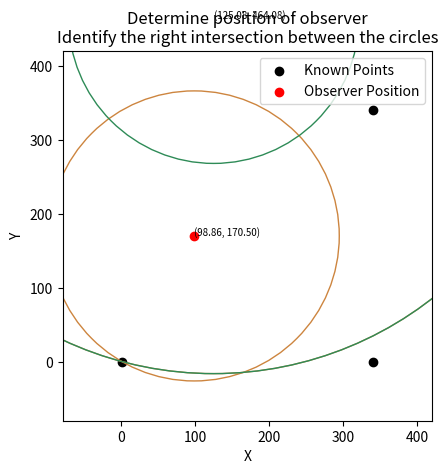

Source code (Python):
import numpy as np
import matplotlib.pyplot as plt

# Define known points A, B, C
x_coords = np.array([1, 340, 340])
y_coords = np.array([1, 1, 340])

# Observed angles
observer_angle_AB = np.pi * 4 / 6
observer_angle_AC = np.pi * 1 / 3
observer_angle_BC = np.pi

# Calculate length of sides AB and AC
length_AB = np.sqrt((x_coords[1] - x_coords[0]) ** 2 + (y_coords[1] - y_coords[0]) ** 2)
length_AC = np.sqrt((x_coords[2] - x_coords[0]) ** 2 + (y_coords[2] - y_coords[0]) ** 2)

# Shift coordinates such that A is located at (0, 0)
coords_A = np.array([x_coords - x_coords[0], y_coords - y_coords[0]])

# Create matrices for transformation and change of basis
P_AB = np.vstack((coords_A[:, 1], np.array([[0, 1], [-1, 0]]).dot(coords_A[:, 1]))).T / length_AB
P_AC = np.vstack((coords_A[:, 2], np.array([[0, 1], [-1, 0]]).dot(coords_A[:, 2]))).T / length_AC

# Calculate transformed coordinates in new orthogonal basis AB and AC
coords_AB = np.linalg.solve(P_AB, coords_A)
coords_AC = np.linalg.solve(P_AC, coords_A)

# Calculate points in new orthogonal basis AB
peri_coords_AB = np.array([length_AB / 2, length_AB / 2 * np.tan(np.pi / 2 - observer_angle_AB / 2)])
center_coords_AB = np.array([peri_coords_AB[1], -peri_coords_AB[0]])
radius_AB = np.sqrt(np.sum(center_coords_AB ** 2))

# Calculate points in new orthogonal basis AC
peri_coords_AC = np.array([length_AC / 2, length_AC / 2 * np.tan(np.pi / 2 - observer_angle_AC / 2)])
center_coords_AC = np.array([peri_coords_AC[1], -peri_coords_AC[0]])
radius_AC = np.sqrt(np.sum(center_coords_AC ** 2))

# Transform points back to orthonormal basis
center_coords_A = np.column_stack((np.dot(P_AB, center_coords_AB), np.dot(P_AC, center_coords_AC)))
center_coords = center_coords_A + np.array([x_coords[0], y_coords[0]])

# Create plot
plt.figure()
plt.scatter(x_coords, y_coords, marker='o', color='black', label='Known Points')
plt.scatter(center_coords[0, :], center_coords[1, :], marker='o', color='red', label='Observer Position')
for i in range(center_coords.shape[1]):
    plt.text(center_coords[0, i], center_coords[1, i], f'({center_coords[0, i]:.2f}, {center_coords[1, i]:.2f})', fontsize=7)
plt.xlim(min(x_coords) - np.std(x_coords) / 2, max(x_coords) + np.std(x_coords) / 2)
plt.ylim(min(y_coords) - np.std(y_coords) / 2, max(y_coords) + np.std(y_coords) / 2)
plt.gca().set_aspect('equal', adjustable='box')
plt.title('Determine position of observer\nIdentify the right intersection between the circles')
plt.xlabel('X')
plt.ylabel('Y')
plt.legend()

# Draw circles
circle_AB = plt.Circle((center_coords[0, 0], center_coords[1, 0]), radius_AB, color='peru', fill=False)
circle_BC = plt.Circle((center_coords[0, 1], center_coords[1, 1]), radius_AB, color='seagreen', fill=False)
circle_AC = plt.Circle((center_coords[0, 1], center_coords[1, 1]), radius_AC, color='peru', fill=False)
circle_CA = plt.Circle((center_coords[0, 1], center_coords[1, 1]), radius_AC, color='seagreen', fill=False)

plt.gca().add_patch(circle_AB)
plt.gca().add_patch(circle_BC)
plt.gca().add_patch(circle_AC)
plt.gca().add_patch(circle_CA)

plt.show()
